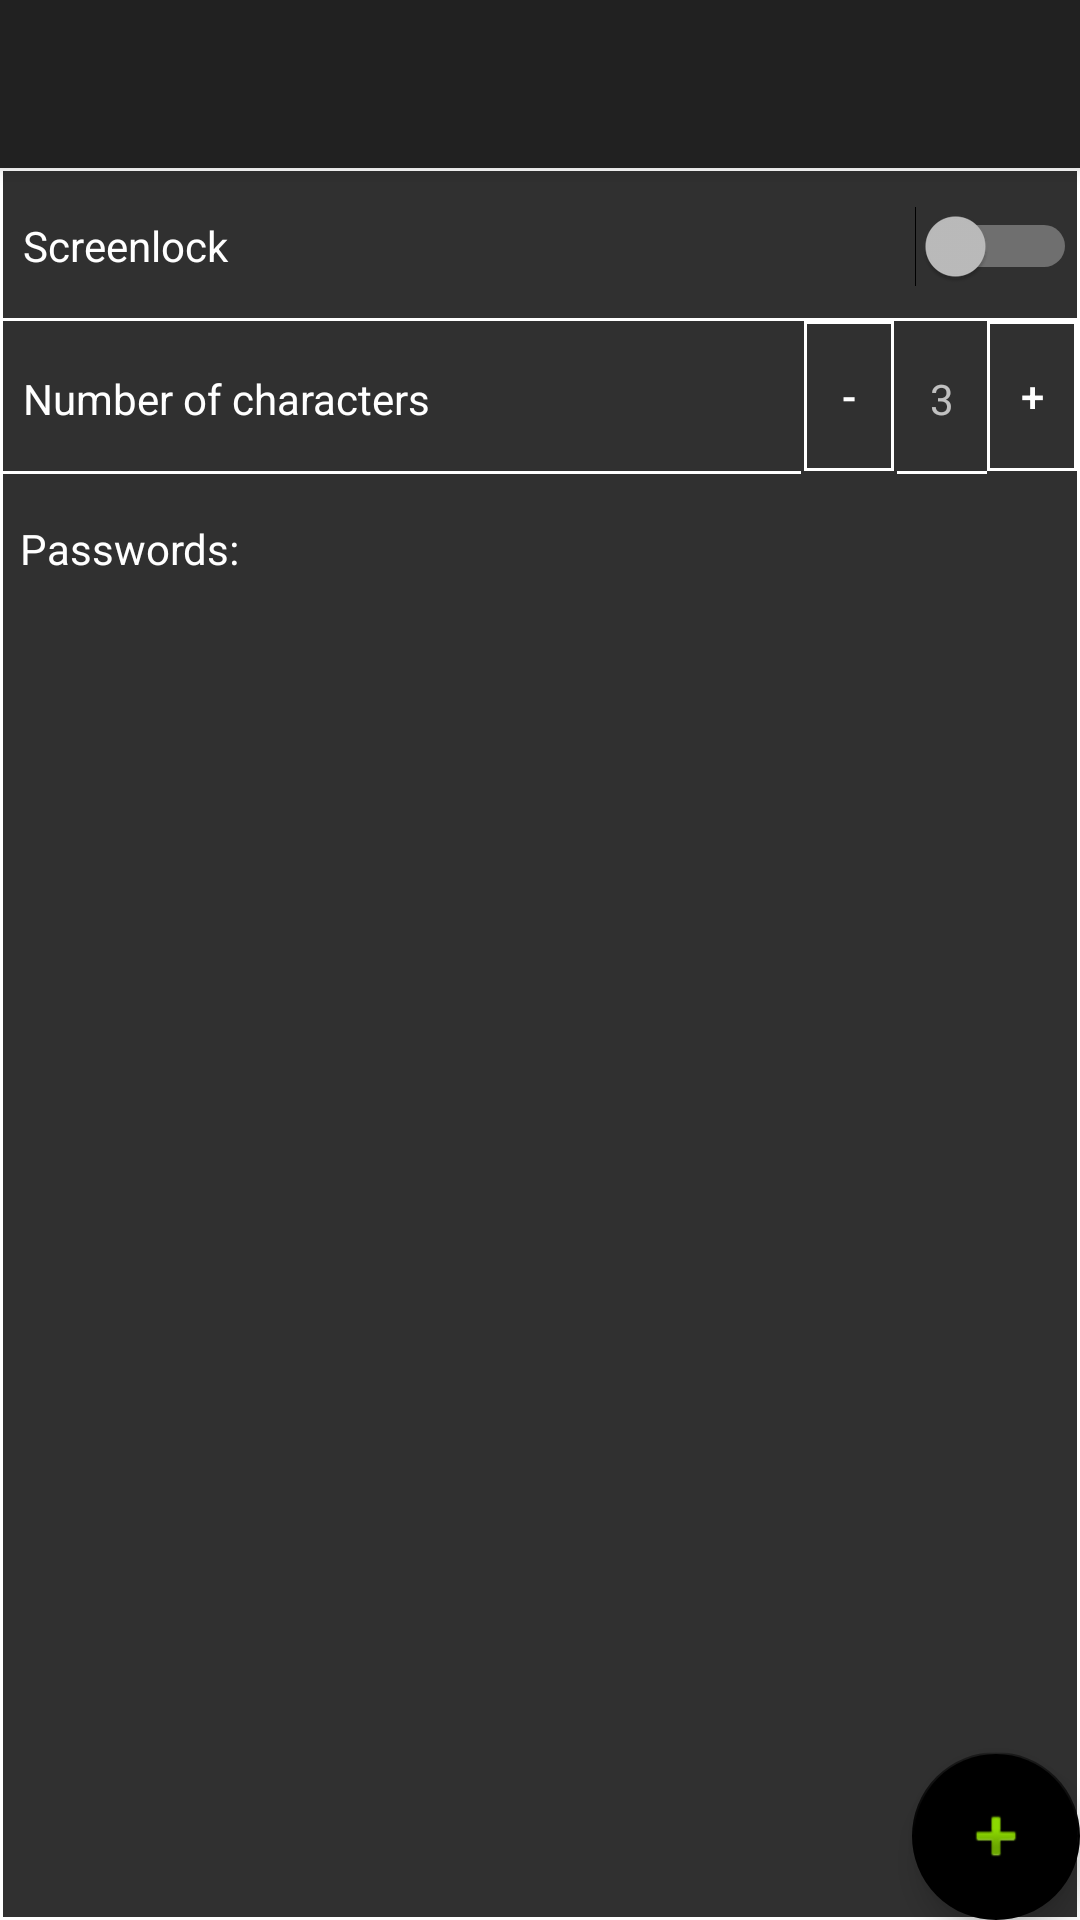

Layout XML and referenced resources for this Android screen:
<!-- AndroidManifest.xml: activity theme Theme.AppCompat.NoActionBar -->
<!-- res/layout/activity_password_manager.xml -->
<?xml version="1.0" encoding="utf-8"?>
<android.support.design.widget.CoordinatorLayout xmlns:android="http://schemas.android.com/apk/res/android"
    xmlns:app="http://schemas.android.com/apk/res-auto"
    xmlns:tools="http://schemas.android.com/tools"
    android:layout_width="match_parent"
    android:layout_height="match_parent"
    tools:context=".PasswordManagerActivity">

    <android.support.design.widget.AppBarLayout
        android:layout_width="match_parent"
        android:layout_height="wrap_content"
        android:theme="@style/AppTheme.AppBarOverlay">

        <android.support.v7.widget.Toolbar
            android:id="@+id/toolbar"
            android:layout_width="match_parent"
            android:layout_height="?attr/actionBarSize"
            android:background="?attr/colorPrimary"
            app:popupTheme="@style/AppTheme.PopupOverlay" />

    </android.support.design.widget.AppBarLayout>

    <include layout="@layout/content_password_manager" />

    <android.support.design.widget.FloatingActionButton
        android:id="@+id/fab"
        android:layout_width="wrap_content"
        android:layout_height="wrap_content"
        android:layout_gravity="bottom|end"
        android:layout_margin="@dimen/fab_margin"
        app:backgroundTint="#000000"
        app:srcCompat="@android:drawable/ic_input_add" />

</android.support.design.widget.CoordinatorLayout>
<!-- res/layout/content_password_manager.xml (included above) -->
<?xml version="1.0" encoding="utf-8"?>
<android.support.constraint.ConstraintLayout xmlns:android="http://schemas.android.com/apk/res/android"
    xmlns:app="http://schemas.android.com/apk/res-auto"
    xmlns:tools="http://schemas.android.com/tools"
    android:layout_width="match_parent"
    android:layout_height="match_parent"
    app:layout_behavior="@string/appbar_scrolling_view_behavior"
    android:background="@drawable/textback"
    tools:context=".PasswordManagerActivity"
    tools:showIn="@layout/activity_password_manager">

    <TextView
        android:id="@+id/nCharsView"
        android:layout_width="30dp"
        android:layout_height="50dp"
        android:gravity="center"
        android:background="@drawable/underline"
        android:text="3"
        android:layout_marginTop="1dp"
        app:layout_constraintEnd_toStartOf="@+id/increaseButton"
        app:layout_constraintTop_toBottomOf="@+id/enableLock" />

    <Button
        android:id="@+id/increaseButton"
        android:layout_width="30dp"
        android:layout_height="50dp"
        android:gravity="center"
        android:text="+"
        android:background="@drawable/textback"
        android:textColor="#ffffff"
        android:layout_marginRight="1dp"
        android:onClick="increase"
        app:layout_constraintTop_toBottomOf="@+id/enableLock"
        app:layout_constraintEnd_toEndOf="parent"
        />

    <Button
        android:id="@+id/decreaseButton"
        android:layout_width="30dp"
        android:layout_height="50dp"
        android:text="-"
        android:background="@drawable/textback"
        android:gravity="center"
        android:textColor="#ffffff"
        android:layout_marginRight="1dp"
        android:layout_marginLeft="1dp"
        android:onClick="decrease"
        app:layout_constraintEnd_toStartOf="@+id/nCharsView"
        app:layout_constraintTop_toBottomOf="@+id/enableLock"
        tools:layout_editor_absoluteY="101dp" />

    <TextView
        android:id="@+id/nCharsDescView"
        android:layout_width="0dp"
        android:layout_height="50dp"
        android:background="@drawable/underline"
        android:text="  Number of characters"
        android:textColor="#ffffff"
        android:gravity="center_vertical"
        android:layout_marginTop="1dp"
        android:layout_marginRight="1dp"
        android:layout_marginLeft="1dp"
        app:layout_constraintEnd_toStartOf="@id/decreaseButton"
        app:layout_constraintStart_toStartOf="parent"
        app:layout_constraintTop_toBottomOf="@id/enableLock" />

    <Switch
        android:id="@+id/enableLock"
        android:layout_width="0dp"
        android:layout_height="50dp"
        android:text="  Screenlock"
        android:layout_marginTop="1dp"
        android:layout_marginRight="1dp"
        android:layout_marginLeft="1dp"
        android:gravity="center_vertical"
        android:background="@drawable/underline"
        android:onClick="enableLock"
        app:layout_constraintEnd_toEndOf="parent"
        app:layout_constraintStart_toStartOf="parent"
        app:layout_constraintTop_toTopOf="parent" />

    <android.support.constraint.ConstraintLayout
        android:id="@+id/bottomLayout"
        android:layout_width="match_parent"
        android:layout_height="wrap_content"
        app:layout_constraintEnd_toEndOf="parent"
        app:layout_constraintHorizontal_bias="0.0"
        app:layout_constraintStart_toStartOf="parent"
        app:layout_constraintTop_toBottomOf="@id/nCharsDescView">

        <TextView
            android:id="@+id/passDescView"
            android:layout_width="0dp"
            android:layout_height="50dp"
            android:text="  Passwords:"
            android:textColor="#ffffff"
            android:gravity="center_vertical"
            app:layout_constraintEnd_toEndOf="parent"
            app:layout_constraintStart_toStartOf="parent"
            app:layout_constraintTop_toTopOf="@id/bottomLayout" />

        <android.support.v7.widget.RecyclerView
            android:id="@+id/recyclerview"
            android:layout_width="match_parent"
            android:layout_height="match_parent"
            app:layout_constraintEnd_toEndOf="parent"
            app:layout_constraintHorizontal_bias="0.0"
            app:layout_constraintStart_toStartOf="parent"
            app:layout_constraintTop_toBottomOf="@id/passDescView"
            tools:listitem="@layout/recyclerview_item" />
    </android.support.constraint.ConstraintLayout>

</android.support.constraint.ConstraintLayout>
<!-- res/layout/recyclerview_item.xml (included above) -->
<?xml version="1.0" encoding="utf-8"?>
<LinearLayout xmlns:android="http://schemas.android.com/apk/res/android"
    android:orientation="vertical" android:layout_width="match_parent"
    android:layout_height="wrap_content">

    <TextView
        android:id="@+id/pwtv"
        style="@style/password_title"
        android:layout_width="match_parent"
        android:layout_height="wrap_content"
        android:background="@drawable/textback"
        />
</LinearLayout>
<!-- resources referenced by this layout -->
<resources>
  <!-- drawable textback (drawable) -->
  <shape xmlns:android="http://schemas.android.com/apk/res/android" android:shape="rectangle">
      <solid android:color="@android:color/transparent" />
      <stroke android:width="1dip" android:color="#ffffff"/>
  </shape>
  <!-- drawable underline (drawable) -->
  <?xml version="1.0" encoding="utf-8"?>
  <layer-list xmlns:android="http://schemas.android.com/apk/res/android">
      <item
          android:top="-6dp"
          android:left="-6dp"
          android:right="-6dp"
          android:bottom="0dp">
  
          <shape android:shape="rectangle">
              <solid android:color="#ff303030"/>
              <stroke
                  android:width="1dp"
                  android:color="#ffffff"/>
          </shape>
      </item>
  </layer-list>
  <style name="AppTheme.AppBarOverlay" parent="ThemeOverlay.AppCompat.Dark.ActionBar" />
  <style name="AppTheme.PopupOverlay" parent="ThemeOverlay.AppCompat.Light" />
  <style name="password_title">
          <item name="android:layout_width">match_parent</item>
          <item name="android:layout_height">28dp</item>
          <item name="android:textSize">24sp</item>
          
          <item name="android:textColor">#ffffff</item>
          <item name="android:layout_marginBottom">6dp</item>
          <item name="android:paddingLeft">8dp</item>
      </style>
</resources>
